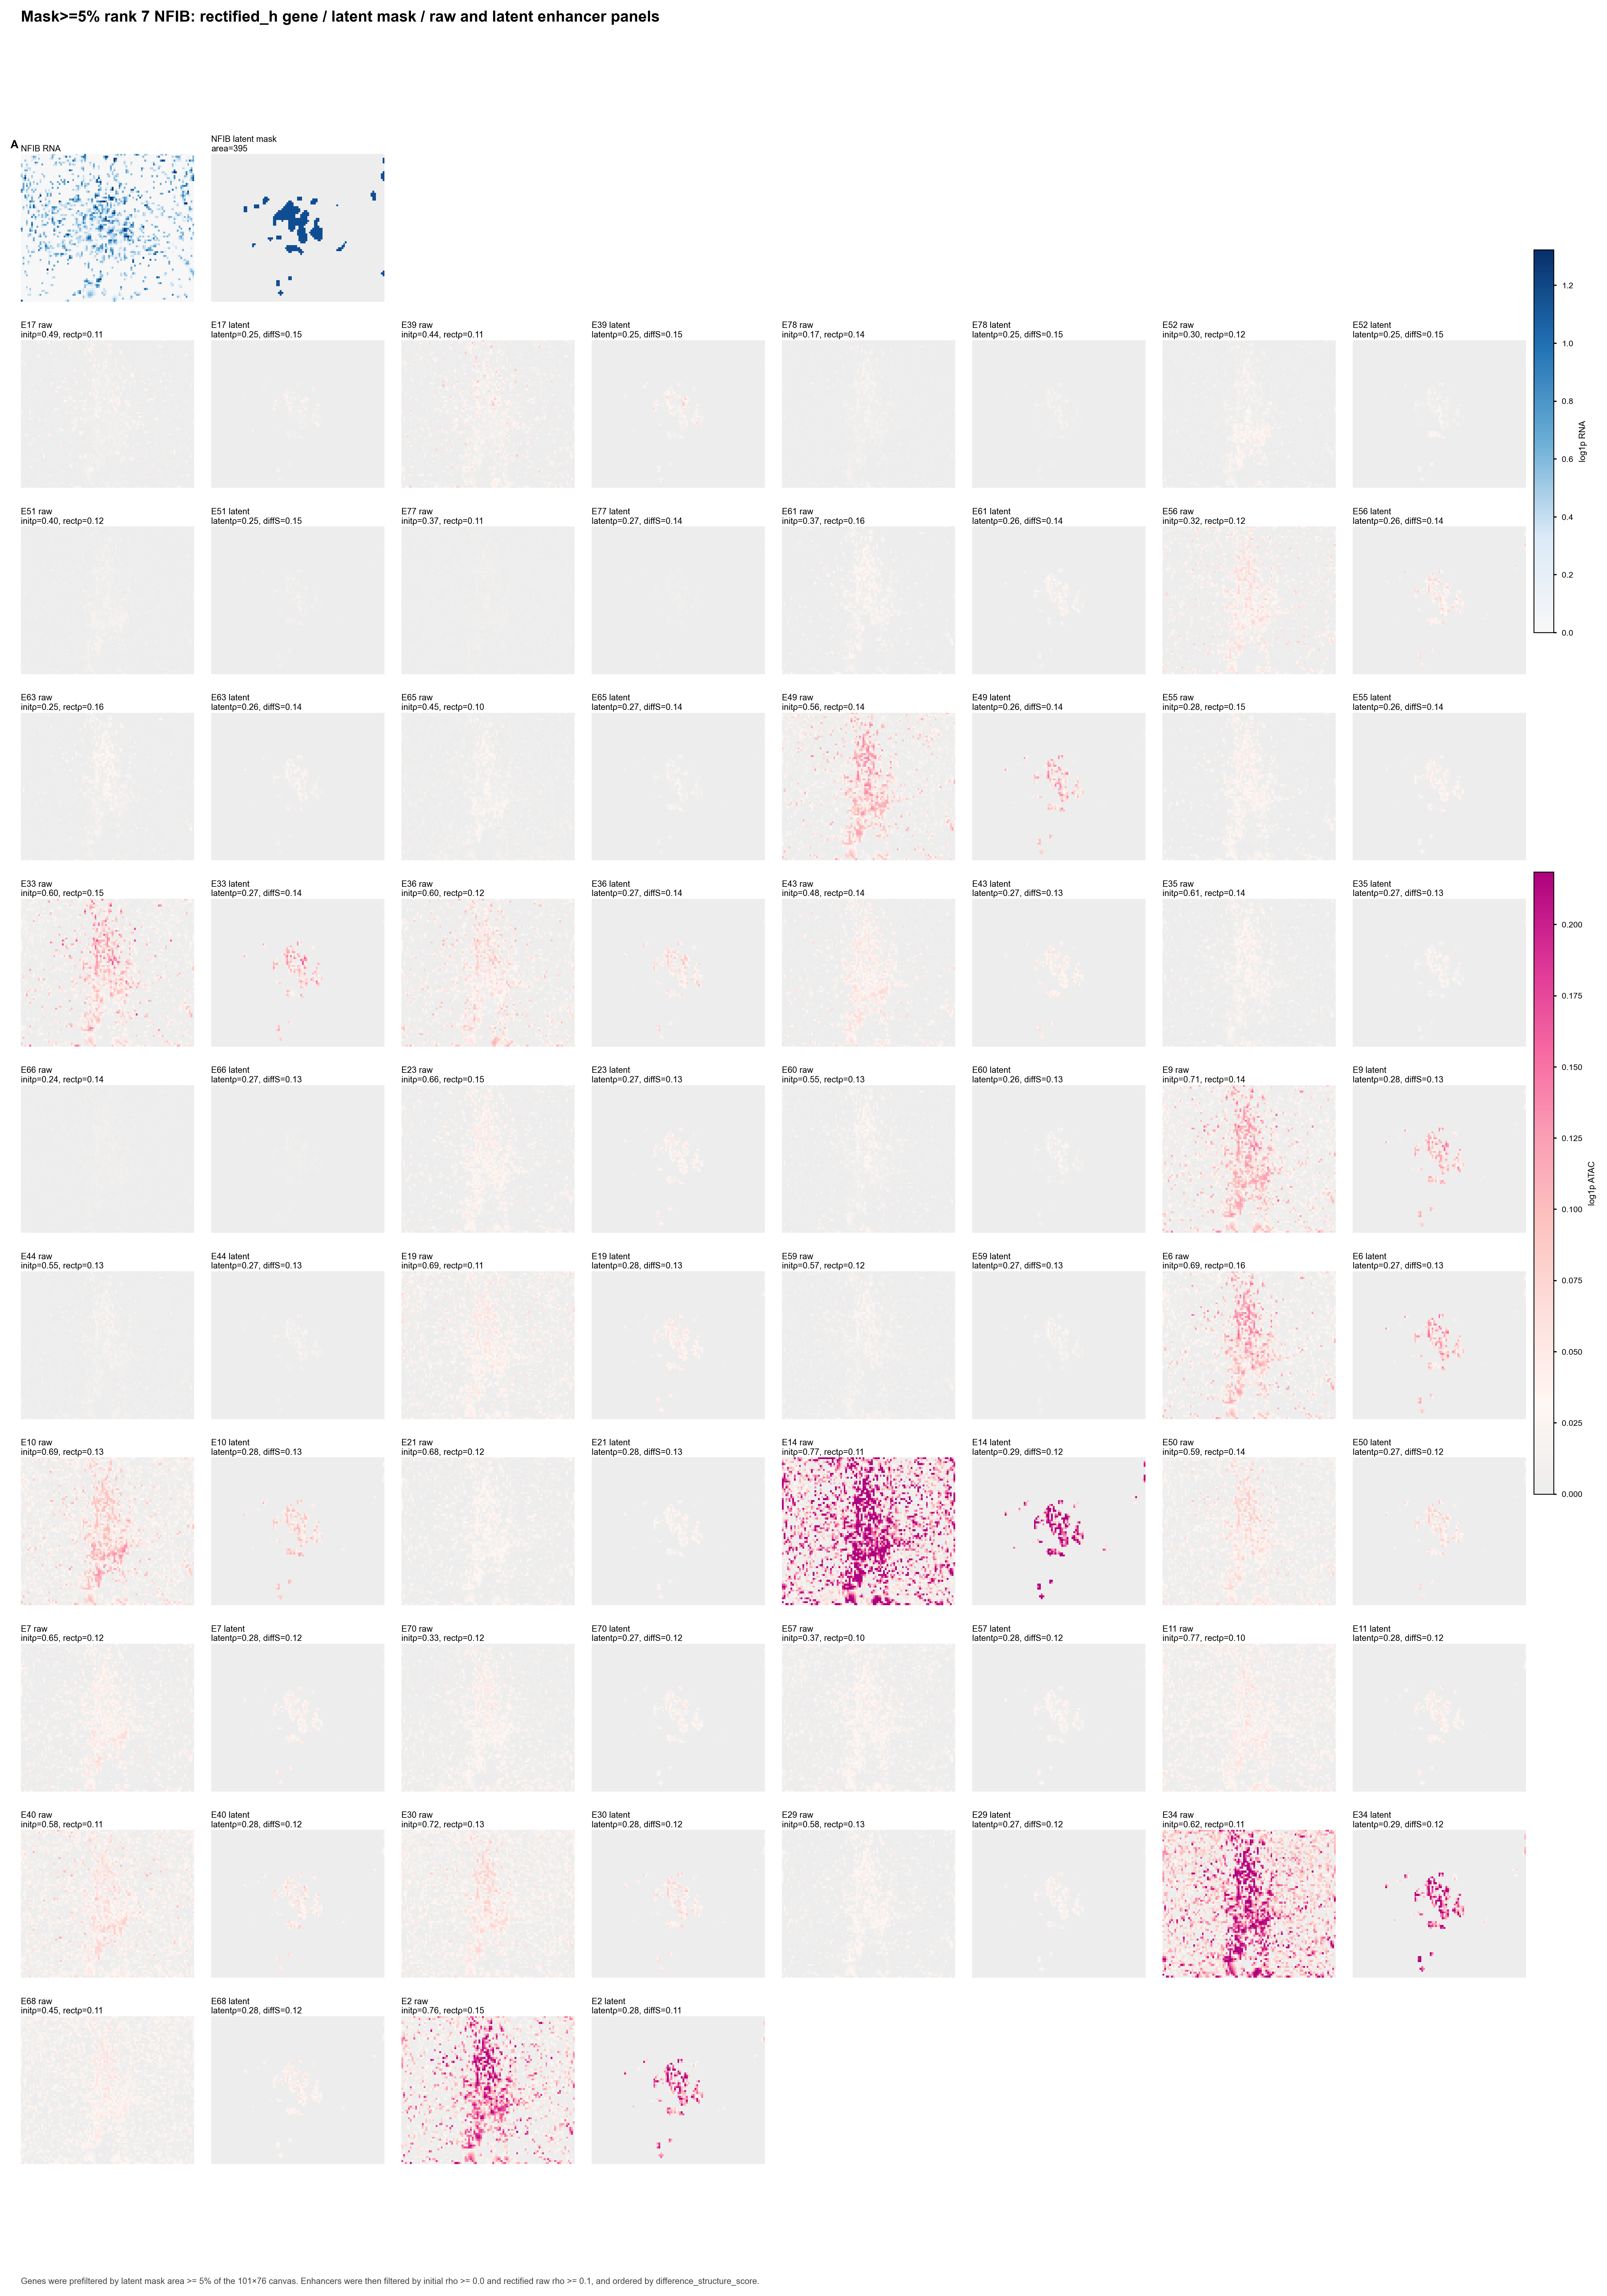

Data behind this chart, as committed beside it:
panel_id	enhancer	initial_rho	rectified_raw_rho	latent_state_rho	difference_structure_score	importance	distance
E17	chr9:14329064-14329565	0.4852	0.1095	0.253	0.1493	0.02621	[0]
E39	chr9:14542054-14542555	0.4358	0.1085	0.2494	0.1492	0.00712	[143321]
E78	chr9:14063703-14064204	0.169	0.1352	0.253	0.1485	0.0003077	[-17889]
E52	chr9:14331051-14331552	0.2991	0.1165	0.2485	0.1468	0.002674	[0]
E51	chr9:14133360-14133861	0.3997	0.1197	0.2539	0.1463	0.002072	[0]
E77	chr9:14209333-14209834	0.3688	0.1097	0.2731	0.144	0.000152	[0]
E61	chr9:14547063-14547564	0.3747	0.156	0.2585	0.1437	0.001076	[148331]
E56	chr9:14340234-14340735	0.3184	0.1224	0.2605	0.1419	0.001919	[0]
E63	chr9:13971431-13971932	0.2537	0.1594	0.2557	0.1399	0.001435	[-110161]
E65	chr9:14298345-14298846	0.4487	0.103	0.2696	0.1379	0.0006981	[0]
E49	chr9:14419137-14419638	0.5579	0.1437	0.2624	0.1375	0.001833	[20405]
E55	chr9:14535126-14535627	0.2804	0.1543	0.2596	0.1373	0.002275	[136393]
E33	chr9:14531264-14531765	0.6016	0.1526	0.2674	0.1363	0.006821	[132531]
E36	chr9:14316805-14317306	0.6008	0.1218	0.2724	0.1354	0.005934	[0]
E43	chr9:14251245-14251746	0.4807	0.1385	0.2681	0.1332	0.003473	[0]
E35	chr9:14031065-14031566	0.612	0.1404	0.2668	0.133	0.006276	[-50527]
E66	chr9:14500707-14501208	0.2379	0.1383	0.2717	0.1312	0.001314	[101975]
E23	chr9:14530320-14530821	0.6565	0.1471	0.27	0.1308	0.01099	[131587]
E60	chr9:14030224-14030725	0.5547	0.13	0.2636	0.1299	0.0007657	[-51369]
E9	chr9:14316051-14316552	0.7126	0.1386	0.2777	0.1296	0.03303	[0]
E44	chr9:14533884-14534385	0.5478	0.1345	0.2702	0.1296	0.002948	[135151]
E19	chr9:14203167-14203668	0.6873	0.1066	0.2786	0.1293	0.01565	[0]
E59	chr9:14240629-14241130	0.565	0.1214	0.2667	0.1283	0.0008755	[0]
E6	chr9:14343545-14344046	0.6895	0.156	0.2684	0.1272	0.04469	[0]
E10	chr9:14346788-14347289	0.6919	0.129	0.276	0.1266	0.03384	[0]
E21	chr9:14302541-14303042	0.6802	0.1221	0.2807	0.1256	0.01369	[0]
E14	chr9:14315268-14315769	0.7677	0.1114	0.2867	0.1243	0.02026	[0]
E50	chr9:14320794-14321295	0.5875	0.1395	0.2739	0.1242	0.001419	[0]
E7	chr9:14199064-14199565	0.6519	0.1188	0.2756	0.1238	0.04591	[0]
E70	chr9:14096401-14096902	0.3261	0.1172	0.273	0.1229	0.0006235	[0]
E57	chr9:14274201-14274702	0.3709	0.1029	0.2786	0.1227	0.001512	[0]
E11	chr9:14309347-14309848	0.7685	0.1038	0.2819	0.1221	0.02959	[0]
E40	chr9:14437626-14438127	0.5805	0.1126	0.2808	0.1221	0.004595	[38893]
E30	chr9:14348602-14349103	0.7155	0.1258	0.2765	0.1202	0.007536	[0]
E29	chr9:14465410-14465911	0.5825	0.1348	0.2723	0.1195	0.009297	[66677]
E34	chr9:14322267-14322768	0.6191	0.1103	0.2855	0.1194	0.006283	[0]
E68	chr9:14428709-14429210	0.4485	0.1143	0.2812	0.1181	0.0005891	[29977]
E2	chr9:14344063-14344564	0.7615	0.1452	0.278	0.1106	0.05599	[0]
